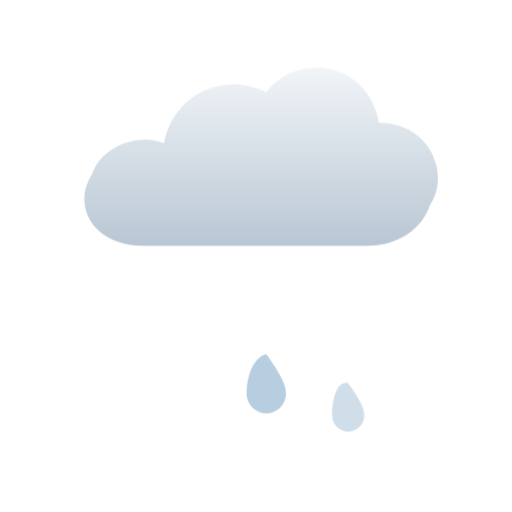
t = 0.00 s
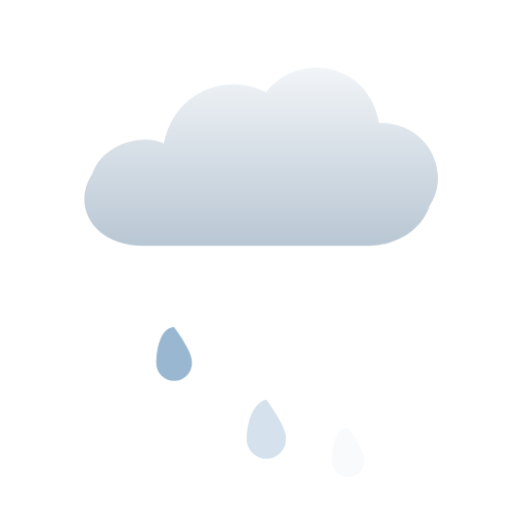
t = 0.33 s
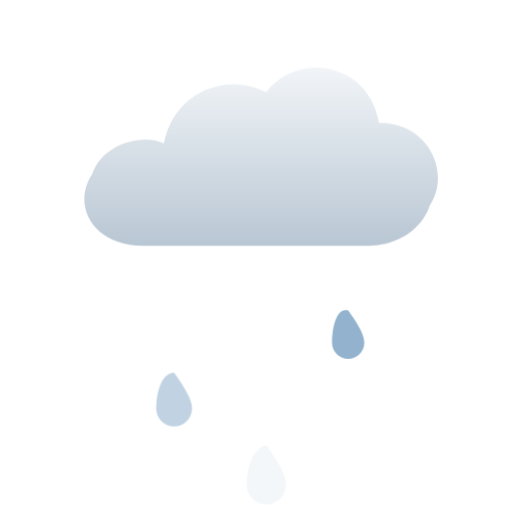
t = 0.67 s
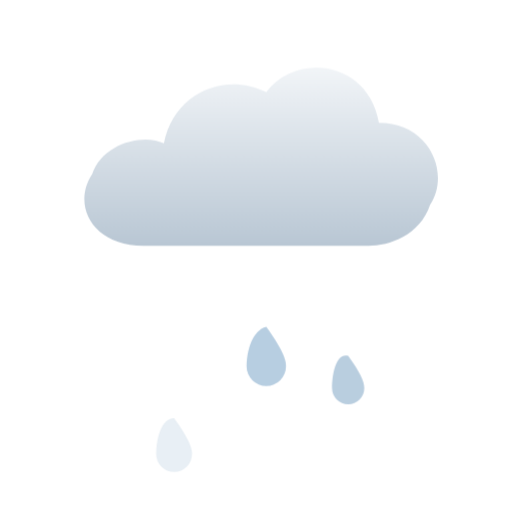
t = 1.00 s
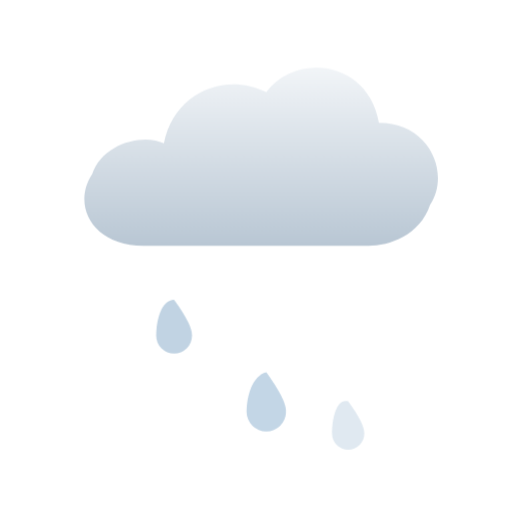
t = 1.33 s
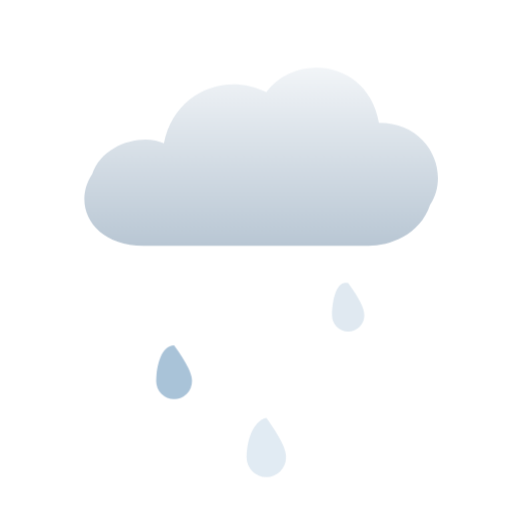
t = 1.67 s

The animated SVG that drew these frames (rendered in a browser with its animation timeline set to each time). Animation: 1 CSS @keyframes rule; one cycle of 2.00 s, repeats indefinitely.

<svg xmlns="http://www.w3.org/2000/svg" viewBox="0 0 100 100"><style>.d{animation:d 1.2s linear infinite}.d2{animation-delay:-.4s}.d3{animation-delay:-.8s}@keyframes d{0%{transform:translateY(-6px);opacity:0}20%{opacity:1}100%{transform:translateY(26px);opacity:0}}@media (prefers-reduced-motion:reduce){*{animation:none!important}}</style><defs><linearGradient id="c" x1="0" y1="0" x2="0" y2="1"><stop offset="0" stop-color="#F2F5F8"/><stop offset="1" stop-color="#B9C7D4"/></linearGradient></defs><g class="d"><path d="M34 61C36.5 64.5 37.5 66.5 37.5 68a3.5 3.5 0 0 1 -7 0c0-3 1-7 3.5-7z" fill="#8FB0CC" /></g><g class="d d2"><path d="M52 64.5C54.75 68.35 55.85 70.55 55.85 72.2a3.8500000000000005 3.8500000000000005 0 0 1 -7.700000000000001 0c0-3 1.1-7 3.8500000000000005-7.700000000000001z" fill="#A9C4DB" /></g><g class="d d3"><path d="M68 59.5C70.25 62.65 71.15 64.45 71.15 65.8a3.15 3.15 0 0 1 -6.3 0c0-3 0.9-7 3.15-6.3z" fill="#8FB0CC" /></g><path transform="translate(0 -12) scale(1)" d="M28 60c-10 0-14-8-10-14 2-6 10-8 14-6 2-10 12-14 20-10 6-8 20-6 22 6 10 0 14 10 10 16-2 6-8 8-12 8z" fill="url(#c)" /></svg>
